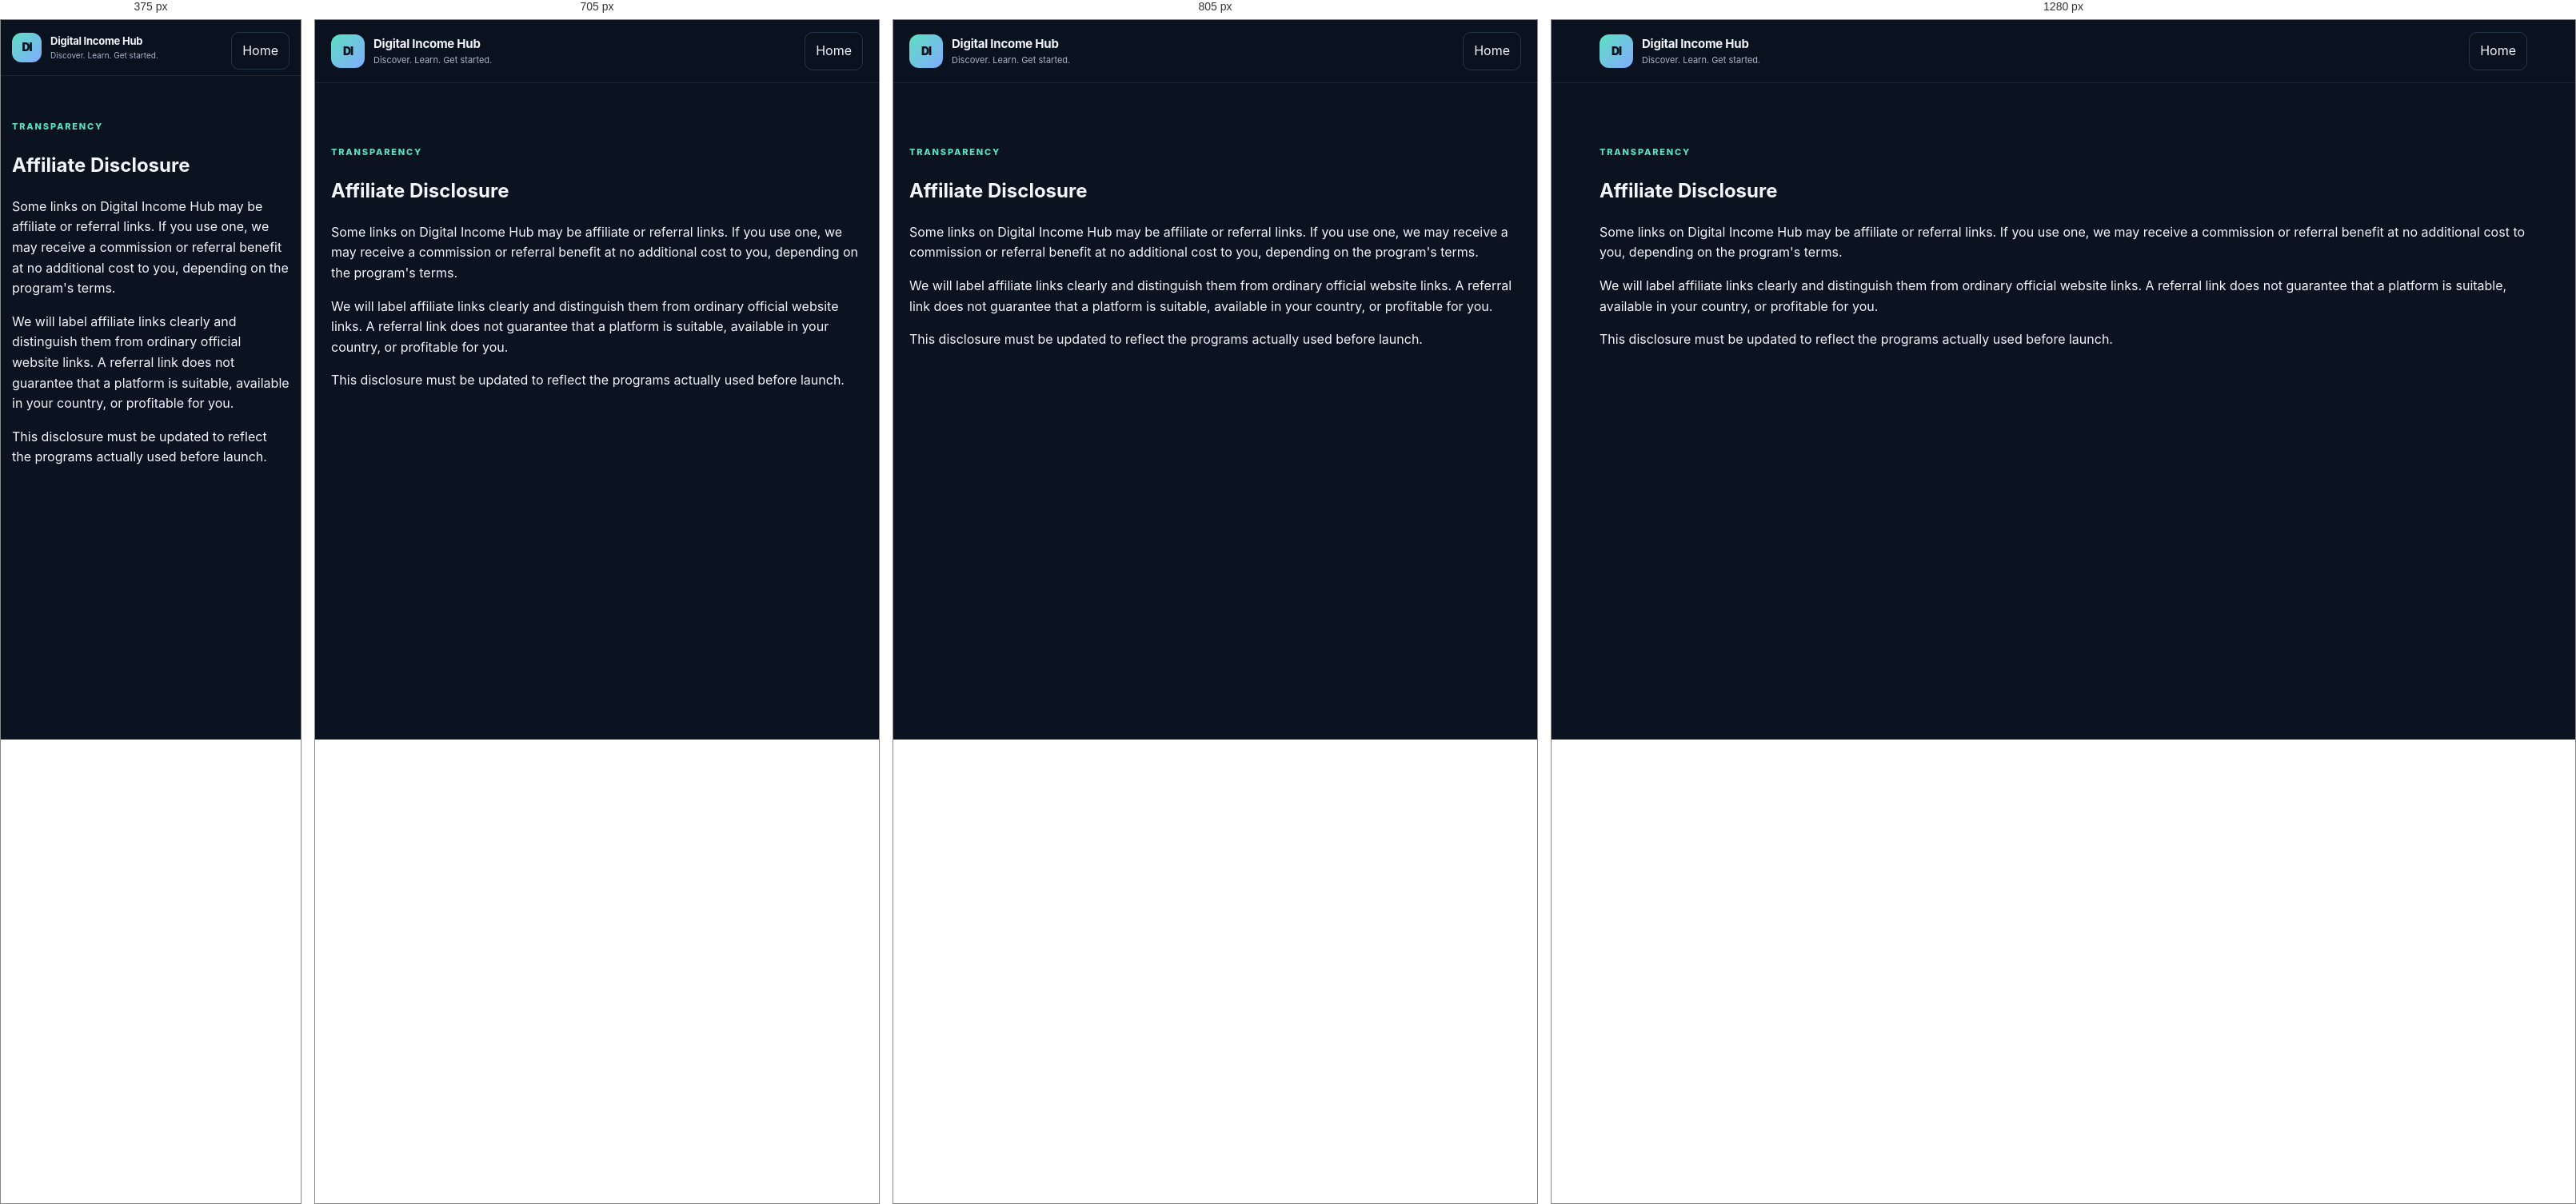
Rendered at 375 px, 705 px, 805 px and 1280 px, left to right.

<!-- file: affiliate-disclosure.html -->
<!doctype html><html lang="en"><head><meta charset="utf-8">  <meta name="description" content="Learn how Digital Income Hub identifies affiliate and referral links and explains potential commissions transparently.">
<meta name="viewport" content="width=device-width,initial-scale=1"><title>Affiliate Disclosure — Digital Income Hub</title><link rel="stylesheet" href="styles.css"></head><body><header class="site-header"><div class="container header-inner"><a class="brand" href="./"><span class="brand-mark">DI</span><span class="brand-copy"><strong>Digital Income Hub</strong><small>Discover. Learn. Get started.</small></span></a><a class="nav-cta" href="./">Home</a></div></header><main class="section"><article class="container"><p class="eyebrow">Transparency</p><h1>Affiliate Disclosure</h1><p>Some links on Digital Income Hub may be affiliate or referral links. If you use one, we may receive a commission or referral benefit at no additional cost to you, depending on the program's terms.</p><p>We will label affiliate links clearly and distinguish them from ordinary official website links. A referral link does not guarantee that a platform is suitable, available in your country, or profitable for you.</p><p>This disclosure must be updated to reflect the programs actually used before launch.</p></article></main></body></html>

/* @media block from styles.css */
@media(max-width:850px){.hero-grid{grid-template-columns:1fr;gap:35px}.hero-panel{max-width:600px}.section-heading{align-items:start;flex-direction:column;gap:12px}.category-grid{grid-template-columns:repeat(2,1fr)}.updates-inner{grid-template-columns:1fr;gap:20px}}

/* @media block from styles.css */
@media(max-width:600px){.container{width:min(var(--max),calc(100% - 28px))}.header-inner{min-height:69px}.brand-mark{width:37px;height:37px}.brand-copy strong{font-size:13px}.brand-copy small{font-size:10px}.menu-toggle{display:block}.primary-nav{display:none;position:absolute;top:68px;left:0;right:0;padding:15px 20px 20px;background:#0b1220;border-bottom:1px solid var(--line);flex-direction:column;align-items:stretch;gap:0}.primary-nav.open{display:flex}.primary-nav a{padding:12px 4px}.nav-cta{text-align:center;margin-top:8px}.hero{padding:55px 0 48px}.hero h1{letter-spacing:-1.8px}.hero-text{font-size:14px}.hero-actions{flex-direction:column;align-items:stretch}.hero-panel{padding:18px}.panel-foot{font-size:8px}.trust-grid{grid-template-columns:1fr;gap:16px;padding-block:19px}.section{padding:55px 0}.category-grid,.steps-grid{grid-template-columns:1fr}.category-card{min-height:unset;padding:18px}.footer-main{grid-template-columns:1fr}.footer-links{grid-column:auto;gap:14px}.footer-bottom{flex-direction:column}.updates-section{padding:42px 0}}

/* @media block from styles.css */
@media (max-width: 600px) {
  .guide-page main.container.section {
    width: calc(100% - 28px);
    padding-top: 32px;
    padding-bottom: 44px;
  }

  .guide-page main > h2 {
    margin-top: 28px;
    font-size: 18px;
  }

  .guide-page main > p,
  .guide-page main > ol,
  .guide-page main > ul,
  .guide-page main > section {
    font-size: 14px;
  }

  .guide-page main > ol,
  .guide-page main > ul {
    padding: 14px 14px 14px 34px;
  }

  .guide-page main a[href^="https://"] {
    padding: 12px 14px;
  }
}

/* @media block from styles.css */
@media (max-width: 600px) {
  .opportunity-card {
    min-height: 0;
    padding: 20px;
  }
}

/* @media block from styles.css */
@media (max-width: 650px) {
  .finder-controls { grid-template-columns: 1fr; }
  .finder-reset { width: 100%; }
  .opportunity-finder { padding: 19px; }
}

/* @media block from styles.css */
@media (max-width: 600px) {
  .hero h1 { letter-spacing: -1.7px; }
  .hero-shortcuts { display: grid; grid-template-columns: 1fr; }
  .hero-shortcuts a { justify-content: space-between; }
}

/* @media block from styles.css */
@media (max-width: 640px) {
  .comparison-toolbar {
    align-items: stretch;
    flex-direction: column;
  }

  .comparison-toolbar select {
    width: 100%;
  }

  .comparison-toolbar p {
    margin-left: 0;
  }
}

/* @media block from styles.css */
@media(max-width:850px) {
  .dashboard-layout { display:block; width:calc(100% - 28px); }
  .dashboard-toggle {
    display:block; width:100%; margin:0 0 12px; padding:12px;
    border:1px solid var(--line,#26364c); border-radius:10px;
    background:var(--surface,#111c2d); color:var(--text,#f2f6fc);
    text-align:left; font:inherit; font-weight:700;
  }
  .dashboard-sidebar { display:none; position:static; max-height:none; margin-bottom:16px; }
  .dashboard-sidebar.dashboard-open { display:block; }
}

/* @media block from styles.css */
@media (min-width: 851px) {
  .dashboard-layout {
    grid-template-columns: 225px minmax(0, 1fr);
    gap: 24px;
  }

  .dashboard-sidebar {
    top: 16px;
    border-radius: 16px;
  }
}

/* @media block from styles.css */
@media (max-width: 850px) {
  .dashboard-layout {
    width: calc(100% - 24px);
  }

  .dashboard-toggle {
    min-height: 46px;
    margin-bottom: 14px;
  }

  .dashboard-sidebar {
    padding: 17px 13px;
    border-radius: 13px;
  }

  .dashboard-nav {
    gap: 4px;
  }

  .dashboard-nav a {
    min-height: 44px;
    padding: 11px;
  }

  .dashboard-future {
    margin-top: 15px;
  }

  .comparison-section {
    max-width: 100%;
  }
}

/* @media block from styles.css */
@media (max-width: 380px) {
  .dashboard-layout {
    width: calc(100% - 18px);
  }

  .dashboard-toggle {
    padding: 11px;
    font-size: 0.92rem;
  }

  .dashboard-sidebar {
    padding: 14px 10px;
  }
}

/* @media block from styles.css */
@media (max-width: 480px) {
  .saved-opportunity-item {
    align-items: flex-start;
    padding: 13px;
  }

  .saved-remove {
    flex-shrink: 0;
  }
}

/* @media block from styles.css */
@media (max-width: 600px) {
  .earnings-form {
    grid-template-columns: 1fr;
    padding: 16px;
  }

  .earnings-note-field,
  .earnings-submit,
  .earnings-message {
    grid-column: auto;
  }

  .earnings-submit {
    width: 100%;
  }

  .earnings-record {
    align-items: flex-start;
    padding: 13px;
  }

  .earnings-record-amount {
    font-size: .9rem;
  }
}

/* @media block from styles.css */
@media (max-width: 850px) {
  .dashboard-content {
    min-width: 0;
  }

  .dashboard-sidebar.dashboard-open {
    display: block;
    padding: 16px;
    border: 1px solid var(--line);
    border-radius: 14px;
    background: var(--surface);
  }

  .dashboard-nav {
    display: grid;
    grid-template-columns: repeat(2, minmax(0, 1fr));
    gap: 6px;
  }

  .dashboard-nav a {
    border: 1px solid rgba(169, 183, 201, .12);
    background: rgba(22, 35, 55, .55);
    font-size: 13px;
  }
}

/* @media block from styles.css */
@media (max-width: 420px) {
  .dashboard-nav {
    grid-template-columns: 1fr;
  }

  .dashboard-toggle {
    width: 100%;
    text-align: left;
  }

  input,
  select,
  textarea,
  button {
    max-width: 100%;
  }
}

/* @media block from styles.css */
@media (max-width: 520px) {
  .opportunity-card {
    gap: 12px;
    padding: 16px;
    border-radius: 15px;
  }

  .provider-link {
    width: 100%;
    text-align: center;
  }

  .provider-tags {
    gap: 6px;
  }
}

/* @media block from styles.css */
@media (max-width: 760px) {
  .country-checker-controls,
  .eligibility-result-list {
    grid-template-columns: 1fr;
  }
  .country-checker-controls .button { width: 100%; }
  .country-checker-panel { padding: 17px; }
}